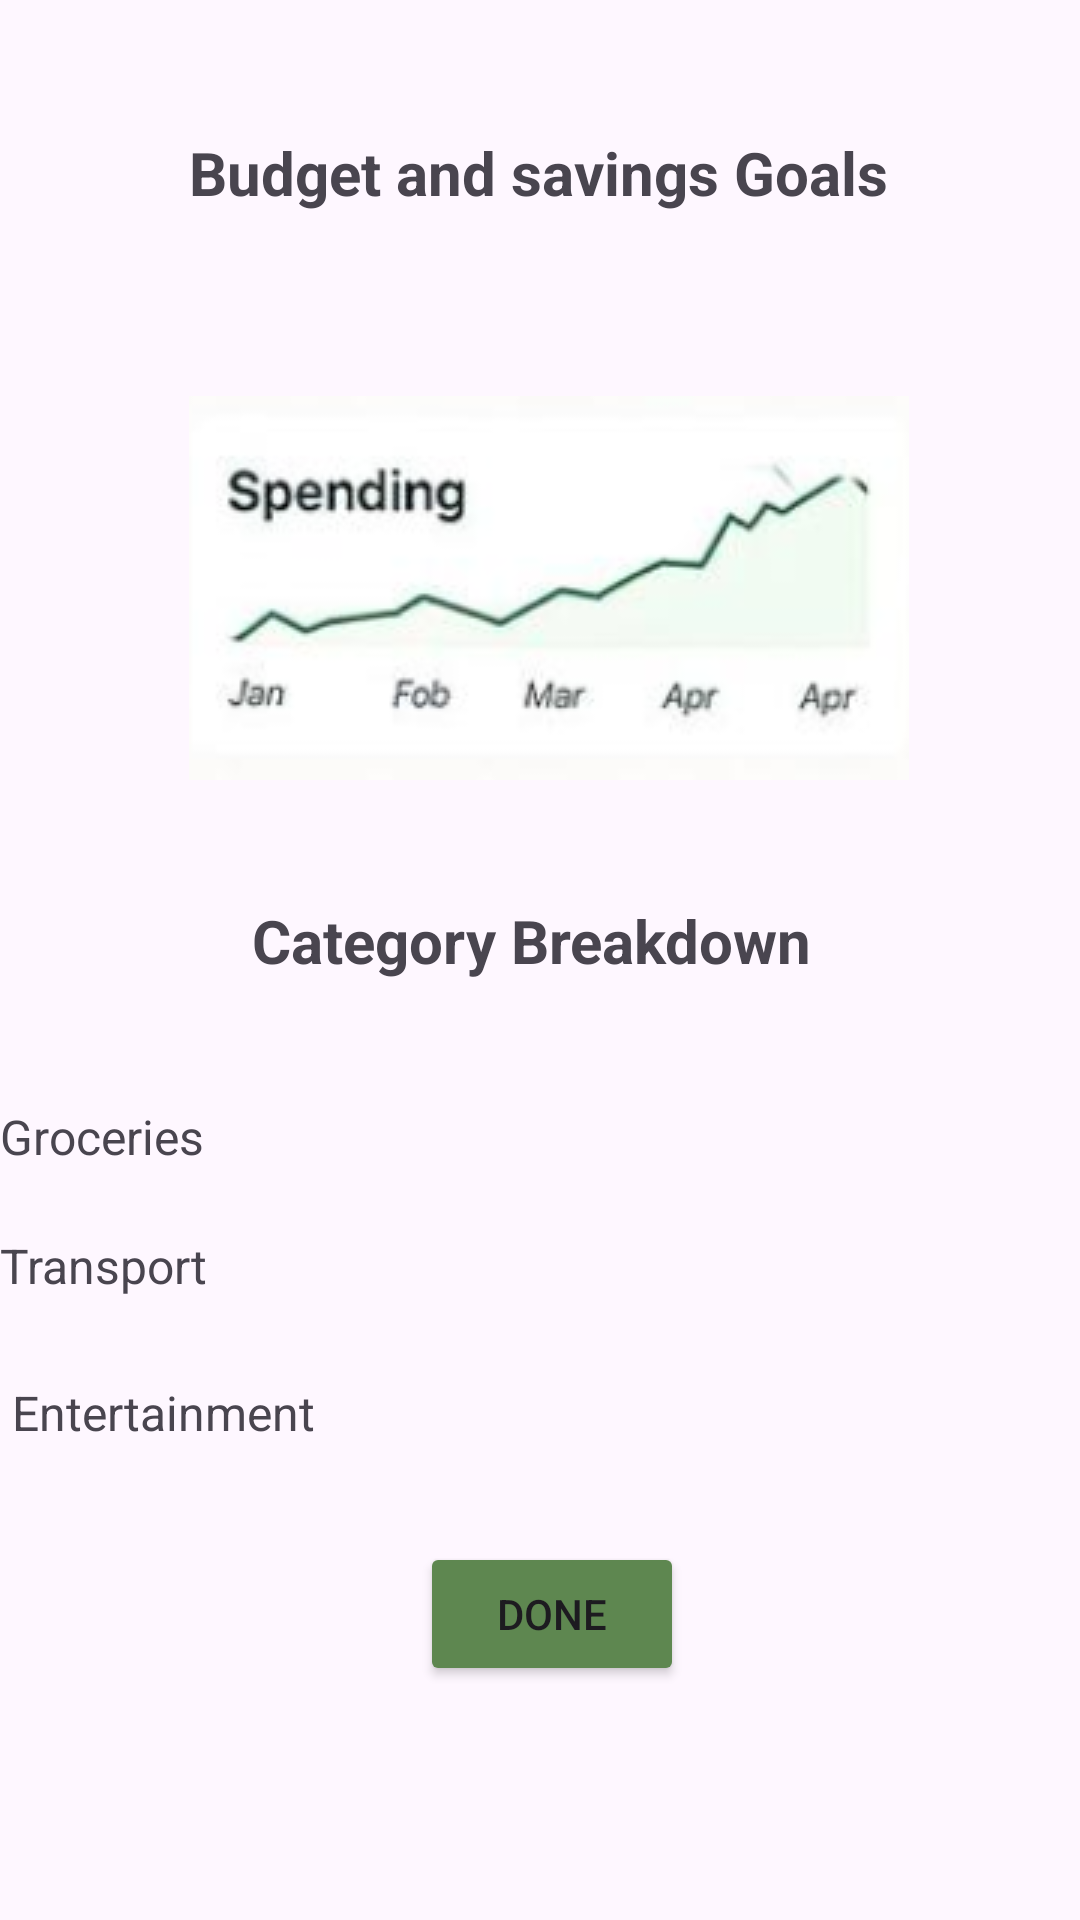

Write the Android layout XML for this screen, with the resource values it uses.
<!-- AndroidManifest.xml: application theme Theme.BudgetNestPrototype -->
<!-- res/layout/graph_activity.xml -->
<?xml version="1.0" encoding="utf-8"?>
<androidx.constraintlayout.widget.ConstraintLayout xmlns:android="http://schemas.android.com/apk/res/android"
    xmlns:app="http://schemas.android.com/apk/res-auto"
    xmlns:tools="http://schemas.android.com/tools"
    android:layout_width="match_parent"
    android:layout_height="match_parent"
    tools:context=".GraphActivity">

    <ImageView
        android:id="@+id/backArrow"
        android:layout_width="24dp"
        android:layout_height="24dp"
        android:layout_marginStart="4dp"
        android:layout_marginTop="4dp"
        android:src="@drawable/ic_back_arrow"
        app:layout_constraintStart_toStartOf="parent"
        app:layout_constraintTop_toTopOf="parent"
        tools:ignore="ContentDescription" />

    
    <ImageView
        android:id="@+id/graphIcon"
        android:layout_width="24dp"
        android:layout_height="24dp"
        android:layout_marginStart="354dp"
        android:layout_marginTop="4dp"
        android:src="@drawable/ic_graph"
        app:layout_constraintStart_toEndOf="@+id/backArrow"
        app:layout_constraintTop_toTopOf="parent"
        tools:ignore="ContentDescription" />

    
    <TextView
        android:id="@+id/titleText"
        android:layout_width="240dp"
        android:layout_height="51dp"
        android:layout_marginStart="63dp"
        android:layout_marginTop="44dp"
        android:text="Budget and savings Goals"
        android:textSize="20sp"
        android:textStyle="bold"
        app:layout_constraintStart_toStartOf="parent"
        app:layout_constraintTop_toTopOf="parent"
        tools:ignore="HardcodedText" />

    
    <TextView
        android:id="@+id/categoryHeader"
        android:layout_width="wrap_content"
        android:layout_height="wrap_content"
        android:layout_marginStart="84dp"
        android:layout_marginTop="40dp"
        android:text="Category Breakdown"
        android:textSize="20sp"
        android:textStyle="bold"
        app:layout_constraintStart_toStartOf="parent"
        app:layout_constraintTop_toBottomOf="@+id/imageView2"
        tools:ignore="HardcodedText" />

    <TextView
        android:id="@+id/groceriesLabel"
        android:layout_width="360dp"
        android:layout_height="24dp"
        android:layout_marginTop="41dp"
        android:text="Groceries"
        android:textSize="16sp"
        app:layout_constraintStart_toStartOf="parent"
        app:layout_constraintTop_toBottomOf="@+id/categoryHeader"
        tools:ignore="HardcodedText" />

    <TextView
        android:id="@+id/groceriesAmount"
        android:layout_width="wrap_content"
        android:layout_height="wrap_content"
        android:layout_marginStart="5dp"
        android:layout_marginTop="341dp"
        android:text="R460"
        android:textSize="16sp"
        app:layout_constraintStart_toEndOf="@+id/groceriesLabel"
        app:layout_constraintTop_toBottomOf="@+id/graphIcon"
        tools:ignore="HardcodedText,MissingConstraints" />

    <TextView
        android:id="@+id/transportLabel"
        android:layout_width="358dp"
        android:layout_height="25dp"
        android:layout_marginTop="19dp"
        android:text="Transport"
        android:textSize="16sp"
        app:layout_constraintStart_toStartOf="parent"
        app:layout_constraintTop_toBottomOf="@+id/groceriesLabel"
        tools:ignore="HardcodedText,MissingConstraints" />

    <TextView
        android:id="@+id/transportAmount"
        android:layout_width="wrap_content"
        android:layout_height="wrap_content"
        android:layout_marginStart="7dp"
        android:layout_marginTop="23dp"
        android:text="R320"
        android:textSize="16sp"
        app:layout_constraintStart_toEndOf="@+id/transportLabel"
        app:layout_constraintTop_toBottomOf="@+id/groceriesAmount"
        tools:ignore="HardcodedText" />

    <TextView
        android:id="@+id/entertainmentLabel"
        android:layout_width="357dp"
        android:layout_height="23dp"
        android:layout_marginStart="4dp"
        android:layout_marginTop="24dp"
        android:text="Entertainment"
        android:textSize="16sp"
        app:layout_constraintStart_toStartOf="parent"
        app:layout_constraintTop_toBottomOf="@+id/transportLabel"
        tools:ignore="HardcodedText" />

    <TextView
        android:id="@+id/entertainmentAmount"
        android:layout_width="wrap_content"
        android:layout_height="wrap_content"
        android:layout_marginStart="4dp"
        android:layout_marginTop="24dp"
        android:text="R260"
        android:textSize="16sp"
        app:layout_constraintStart_toEndOf="@+id/entertainmentLabel"
        app:layout_constraintTop_toBottomOf="@+id/transportAmount"
        tools:ignore="HardcodedText" />

    <ImageView
        android:id="@+id/imageView2"
        android:layout_width="wrap_content"
        android:layout_height="wrap_content"
        android:layout_marginStart="63dp"
        android:layout_marginTop="37dp"
        app:layout_constraintStart_toStartOf="parent"
        app:layout_constraintTop_toBottomOf="@+id/titleText"
        app:srcCompat="@drawable/img_1"
        tools:ignore="ContentDescription" />

    
    <Button
        android:id="@+id/btnDone"
        android:layout_width="wrap_content"
        android:layout_height="wrap_content"
        android:layout_marginStart="140dp"
        android:layout_marginTop="31dp"
        android:backgroundTint="#5E8750"
        android:text="Done"
        app:layout_constraintStart_toStartOf="parent"
        app:layout_constraintTop_toBottomOf="@+id/entertainmentLabel"
        tools:ignore="HardcodedText,MissingConstraints" />

</androidx.constraintlayout.widget.ConstraintLayout>
<!-- resources referenced by this layout -->
<resources>
  <!-- drawable img_1: png bitmap (drawable, 24739 bytes) -->
  <style name="Theme.BudgetNestPrototype" parent="Base.Theme.BudgetNestPrototype" />
  <style name="Base.Theme.BudgetNestPrototype" parent="Theme.Material3.DayNight.NoActionBar">
          
          
      </style>
</resources>
